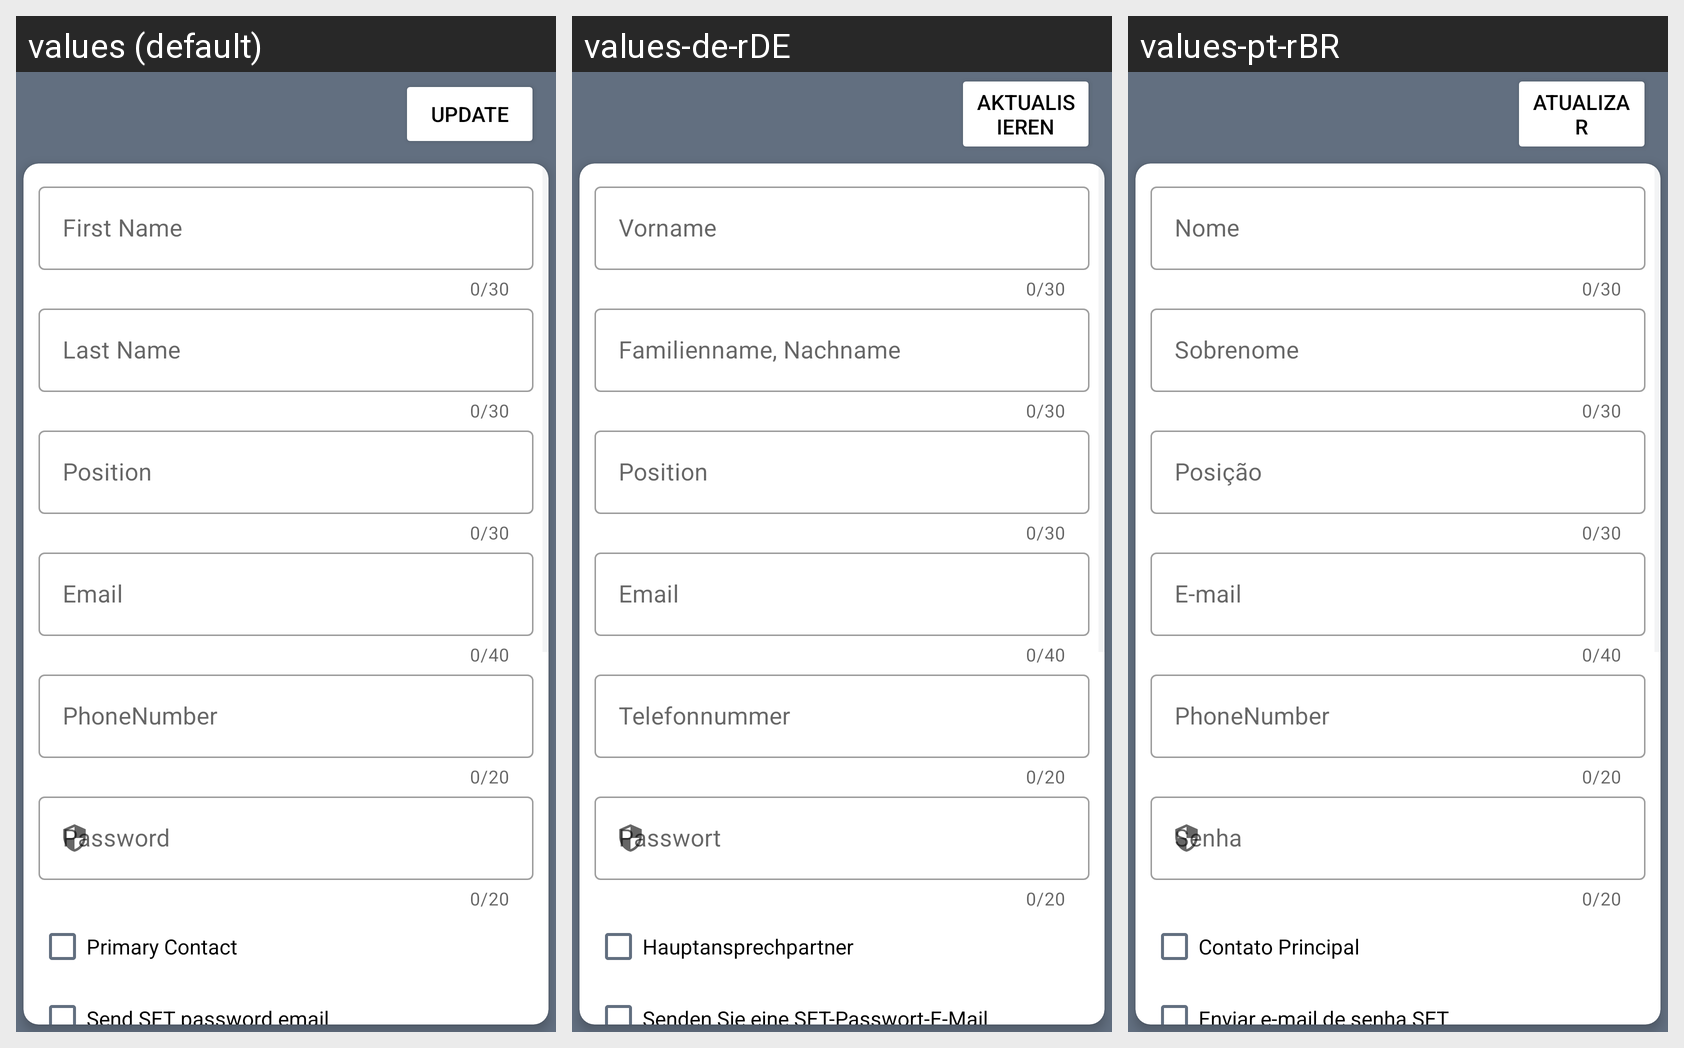

Translations of the strings shown on this Android screen, per locale in the grid:
Android screen res/layout/activity_edit_contact.xml rendered under 3 locales, left to right: values (default), values-de-rDE, values-pt-rBR. Device: Nexus 5 (rendered at 1080×1920; each locale shown at half size, 540×960, under a caption strip naming it); theme Theme.Main.
Other locales in the repository, not shown: values-bn-rIN, values-hi, values-ru-rBY.
Strings drawn on this screen, with the default value and each locale's value (text and hints the layout hard-codes, and strings that could not be matched under every locale, appear in the picture but are not listed):

update
  values: Update
  values-de-rDE: Aktualisieren
  values-pt-rBR: Atualizar

first_name
  values: First Name
  values-de-rDE: Vorname
  values-pt-rBR: Nome

last_name
  values: Last Name
  values-de-rDE: Familienname, Nachname
  values-pt-rBR: Sobrenome

position
  values: Position
  values-de-rDE: Position
  values-pt-rBR: Posição

email
  values: Email
  values-de-rDE: Email
  values-pt-rBR: E-mail

phone
  values: PhoneNumber
  values-de-rDE: Telefonnummer
  values-pt-rBR: PhoneNumber

password
  values: Password
  values-de-rDE: Passwort
  values-pt-rBR: Senha

primary_contact
  values: Primary Contact
  values-de-rDE: Hauptansprechpartner
  values-pt-rBR: Contato Principal

send_set_password_email
  values: Send SET password email
  values-de-rDE: Senden Sie eine SET-Passwort-E-Mail
  values-pt-rBR: Enviar e-mail de senha SET
